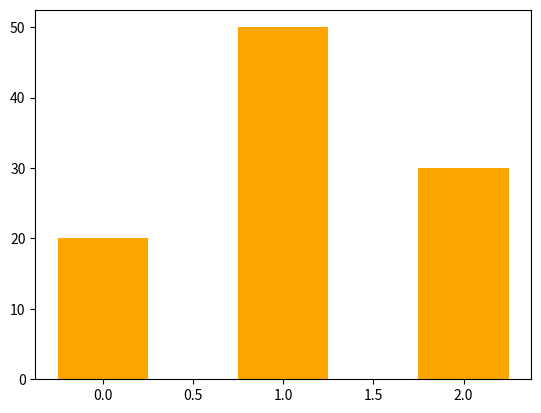

This chart was generated by the following Python code:
# Simple bar chart

import matplotlib.pyplot as plt

y_axis = [20,50,30]
x_axis = range(len(y_axis))

plt.bar(x_axis,y_axis,width=.5,color='orange')

plt.show()
